Run: headless pygame with SDL's dummy video driver; simulated clock (each Clock.tick advances the game by its frame time, no real sleeping); random seed 0; keys injected as events and as key.get_pressed() state; no mouse input.
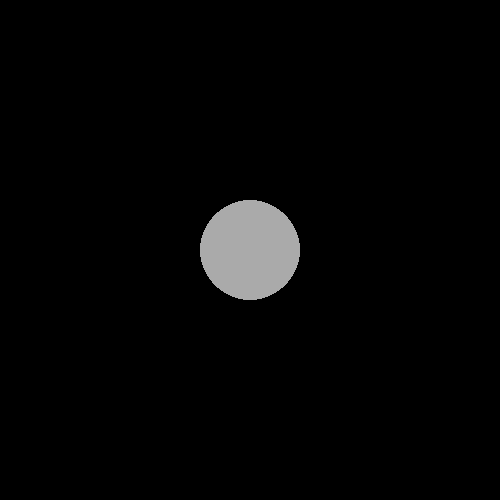
Frame 1 of 4 · flips 1–60 · no input
Frame 2 of 4 · flips 61–180 · tapped SPACE, RETURN · held RIGHT (→), D · screen unchanged from frame 1, image omitted
Frame 3 of 4 · flips 181–300 · held DOWN (↓), S · screen unchanged from frame 2, image omitted
Frame 4 of 4 · flips 301–420 · held LEFT (←), A, UP (↑), W · screen unchanged from frame 3, image omitted

The pygame program that drew these frames:

import pygame

#初始化pygame
pygame.init()

#設定視窗大小
windowSize = [500,500]
screen = pygame.display.set_mode(windowSize)

#設定視窗標題
pygame.display.set_caption("Circles")

#設定顏色
colour = pygame.color.Color('#AAAAAA')

done = False
while not done:
    pygame.draw.circle(screen,colour,[250,250],50)
    pygame.display.flip()
    for event in pygame.event.get():
        if event.type == pygame.QUIT:
            done = True
pygame.quit()
